Photos from the image-classification dataset "Dataset-Final" in the GitHub repository anw-hilmi/anwarul-hilmi. Its 5 classes are: cat, dog, elephant, horse, lion.

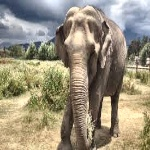
Label: elephant

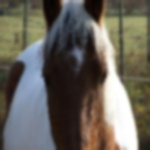
Label: horse

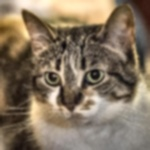
Label: cat

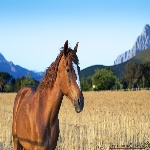
Label: horse

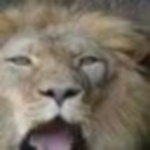
Label: lion

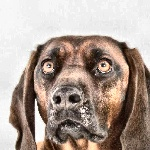
Label: dog
